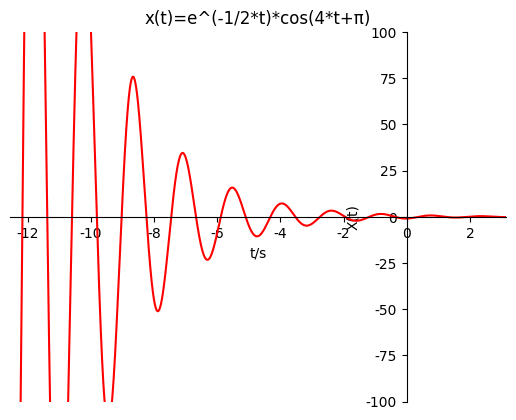

This figure's Python source:
import matplotlib.pyplot as plt
import numpy as np

plt.rcParams['font.sans-serif']=['SimHei'] #加上这一句就能在图表中显示中文
plt.rcParams['axes.unicode_minus']=False #用来正常显示负号

#设置坐标轴
plt.xlim((-4*np.pi, np.pi))
plt.ylim(-100, 100)
#设置坐标轴名称
plt.xlabel('t/s')
plt.ylabel('X(t)')
#设置坐标轴中心
ax = plt.gca()                                            # get current axis 获得坐标轴对象
ax.spines['right'].set_color('none')
ax.spines['top'].set_color('none')         # 将右边 上边的两条边颜色设置为空 其实就相当于抹掉这两条边
ax.spines['bottom'].set_position(('data', 0))   #指定 data  设置的bottom(也就是指定的x轴)绑定到y轴的0这个点上
ax.spines['left'].set_position(('data', 0))

#标题
plt.title(r'x(t)=e^(-1/2*t)*cos(4*t+π)') 

#幅度衰减正弦信号
x=np.linspace(-5*np.pi,5*np.pi,5000)
y=np.exp(-1/2*x)*np.cos(4*x+np.pi)
plt.plot(x,y,c='r')
plt.show()
